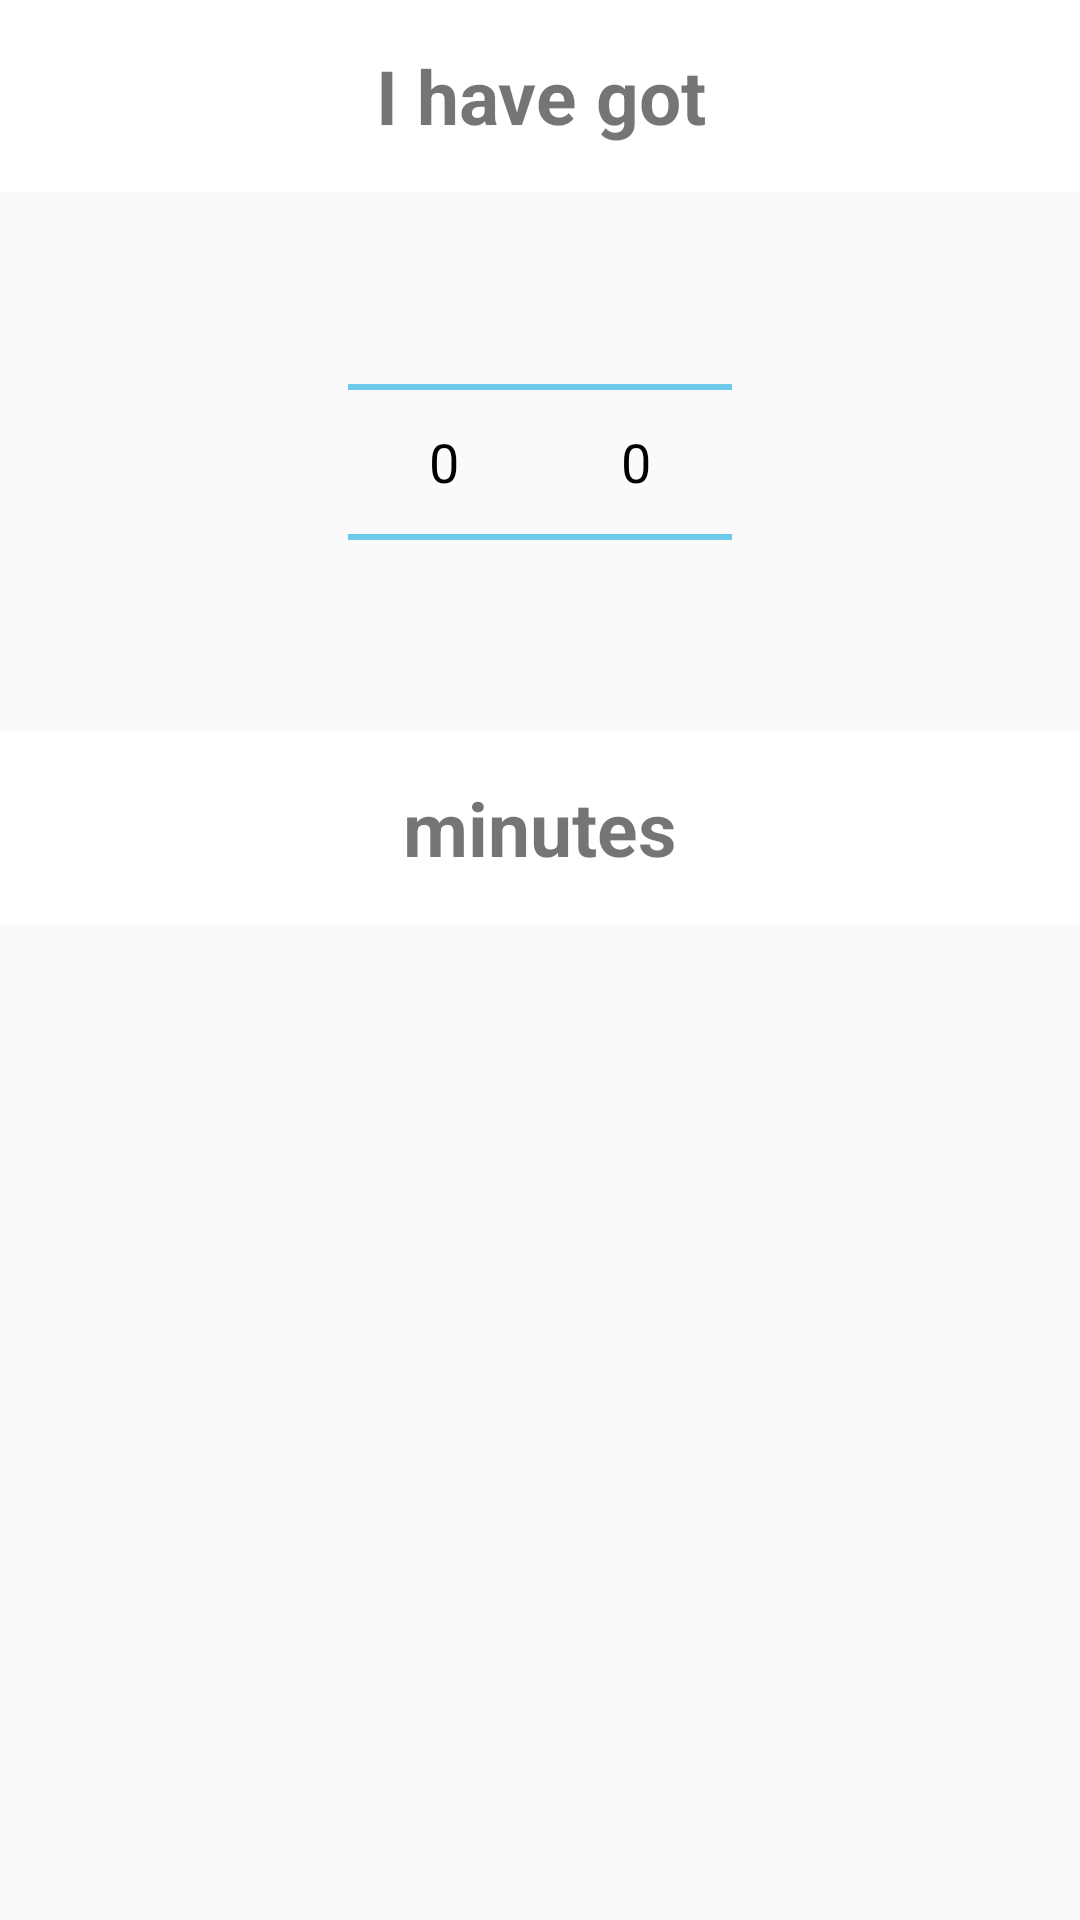

Layout XML and referenced resources for this Android screen:
<!-- AndroidManifest.xml: application theme AppTheme -->
<!-- res/layout/do_task_box.xml -->
<?xml version="1.0" encoding="utf-8"?>

<LinearLayout xmlns:android="http://schemas.android.com/apk/res/android"
    android:orientation="vertical"
    android:layout_width="match_parent"
    android:layout_height="wrap_content">
    <TextView
        android:id="@+id/do_task_box_title"
        android:layout_width="match_parent"
        android:layout_height="64dp"
        android:text="@string/do_task_box_title"
        android:gravity="center"
        android:textSize="25sp"
        android:textStyle="bold"
        android:background="#FFFFFF"/>
    <LinearLayout
        android:orientation="horizontal"
        android:layout_width="wrap_content"
        android:layout_gravity="center"
        android:layout_height="wrap_content"
        android:weightSum="2">
        <NumberPicker
            android:id="@+id/gotMinutesPickerT"
            android:theme="@android:style/Theme.Holo.Light"
            android:layout_width="wrap_content"
            android:layout_height="wrap_content"
            android:layout_weight="0.1" />
        <NumberPicker
            android:id="@+id/gotMinutesPickerO"
            android:theme="@android:style/Theme.Holo.Light"
            android:layout_width="wrap_content"
            android:layout_height="wrap_content"
            android:layout_weight="0.1" />
    </LinearLayout>
    <TextView
        android:layout_width="match_parent"
        android:layout_height="64dp"
        android:text="@string/add_task_box_minutes"
        android:gravity="center"
        android:textSize="25sp"
        android:textStyle="bold"
        android:background="#FFFFFF"/>

</LinearLayout>
<!-- resources referenced by this layout -->
<resources>
  <string name="add_task_box_minutes">minutes</string>
  <string name="do_task_box_title">I have got</string>
  <style name="AppTheme" parent="Theme.AppCompat.Light.NoActionBar">
          <item name="colorPrimary">@color/colorPrimary</item>
          <item name="colorPrimaryDark">@color/colorPrimaryDark</item>
          <item name="colorAccent">@color/colorAccent</item>
          <item name="android:windowFullscreen">true</item>
      </style>
  <!-- not gathered from this repository: default colours our renderer supplied (Android Studio template values) -->
  <color name="colorPrimary">#FF6200EE</color>
  <color name="colorPrimaryDark">#FF3700B3</color>
  <color name="colorAccent">#FF03DAC5</color>
</resources>
